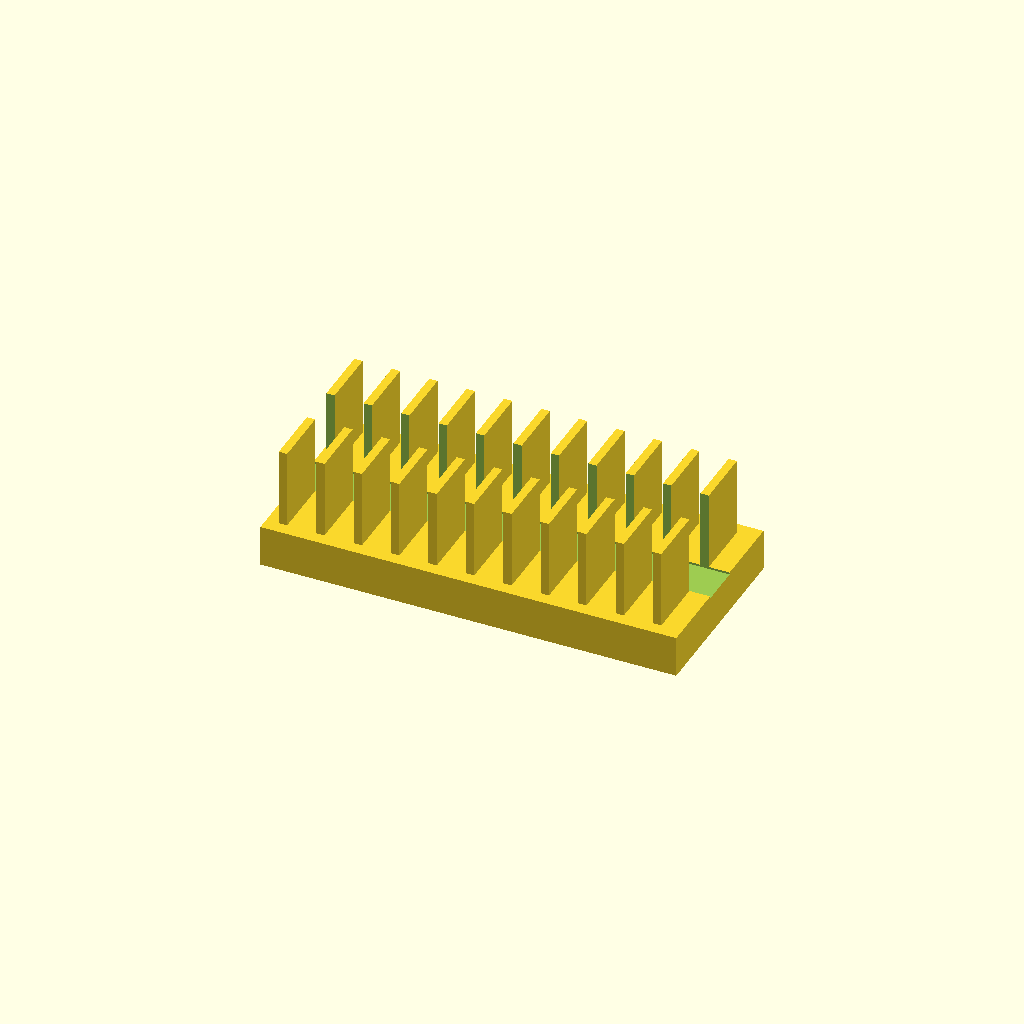
Cell 1: the model at its default parameters.
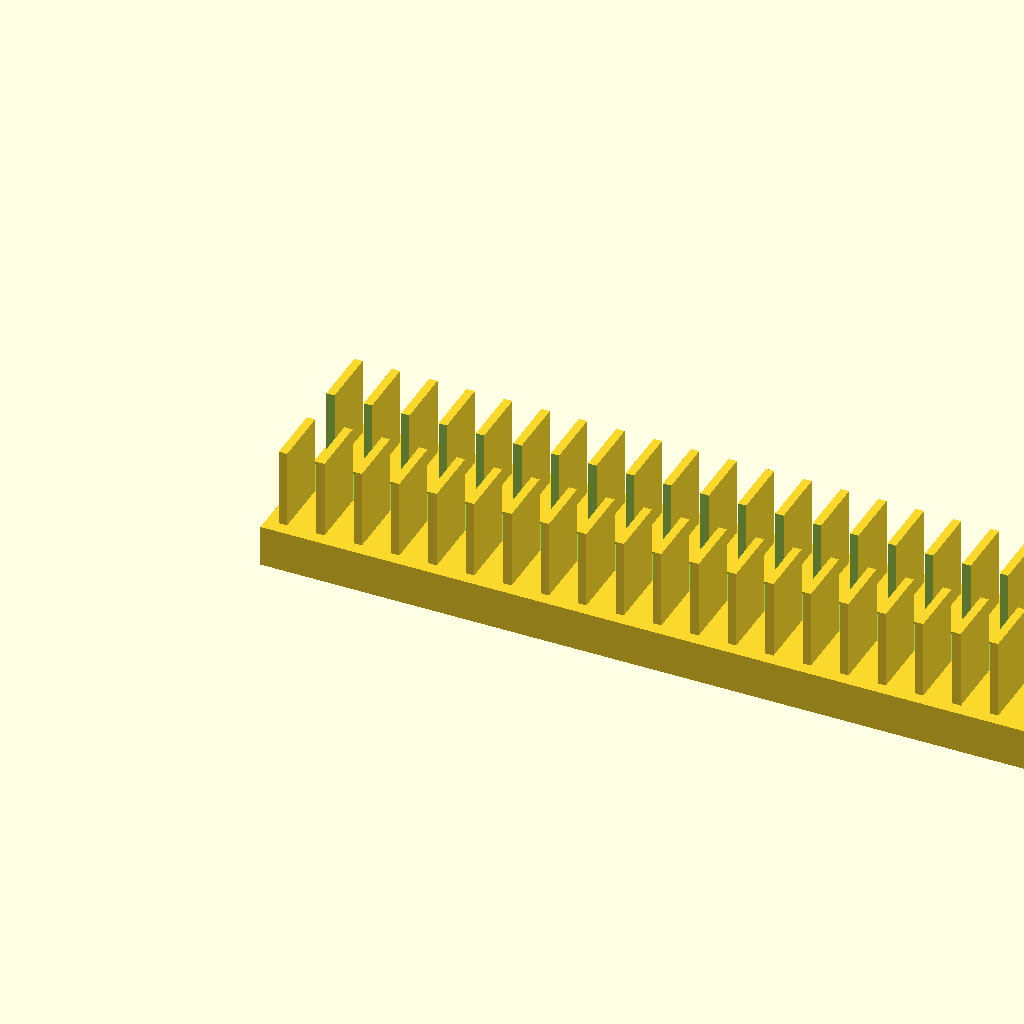
Cell 2: base_l = 200 (everything else at default).
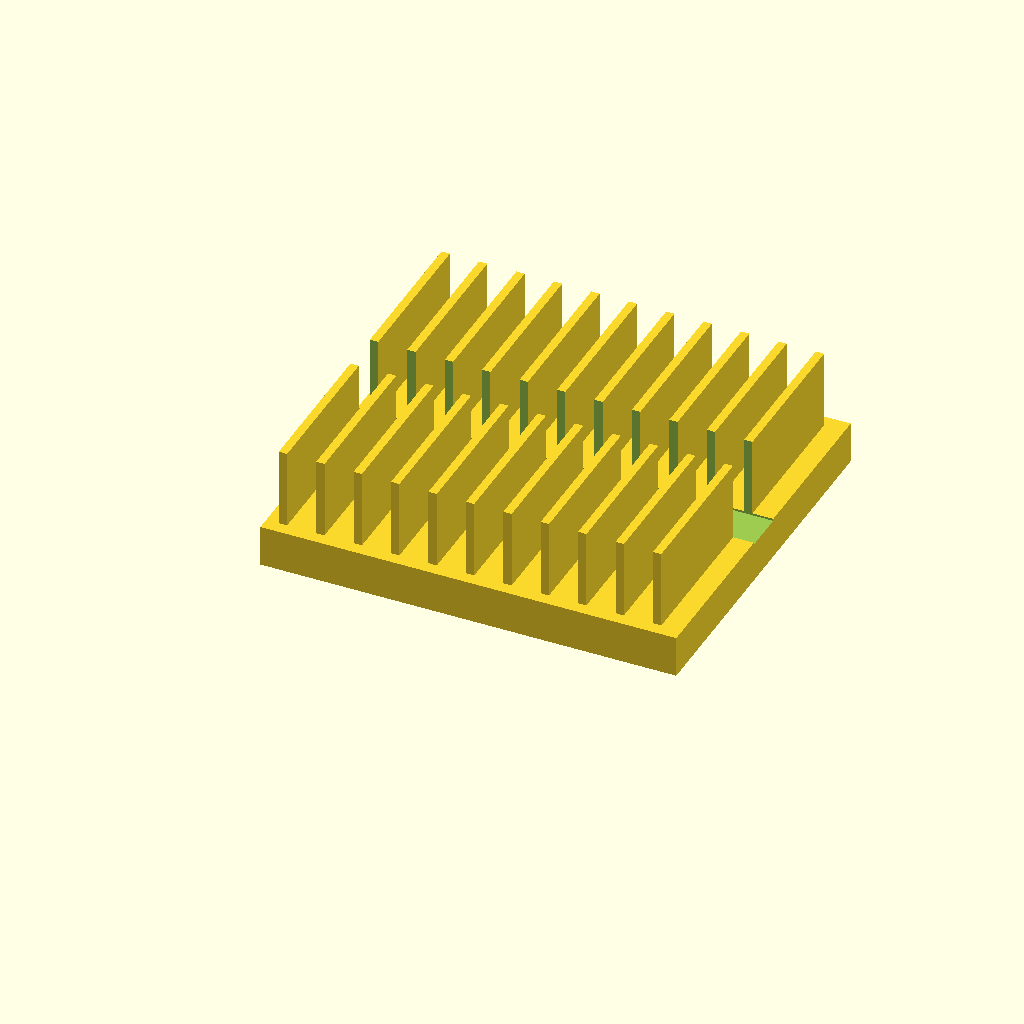
Cell 3: the same model with base_w = 90.
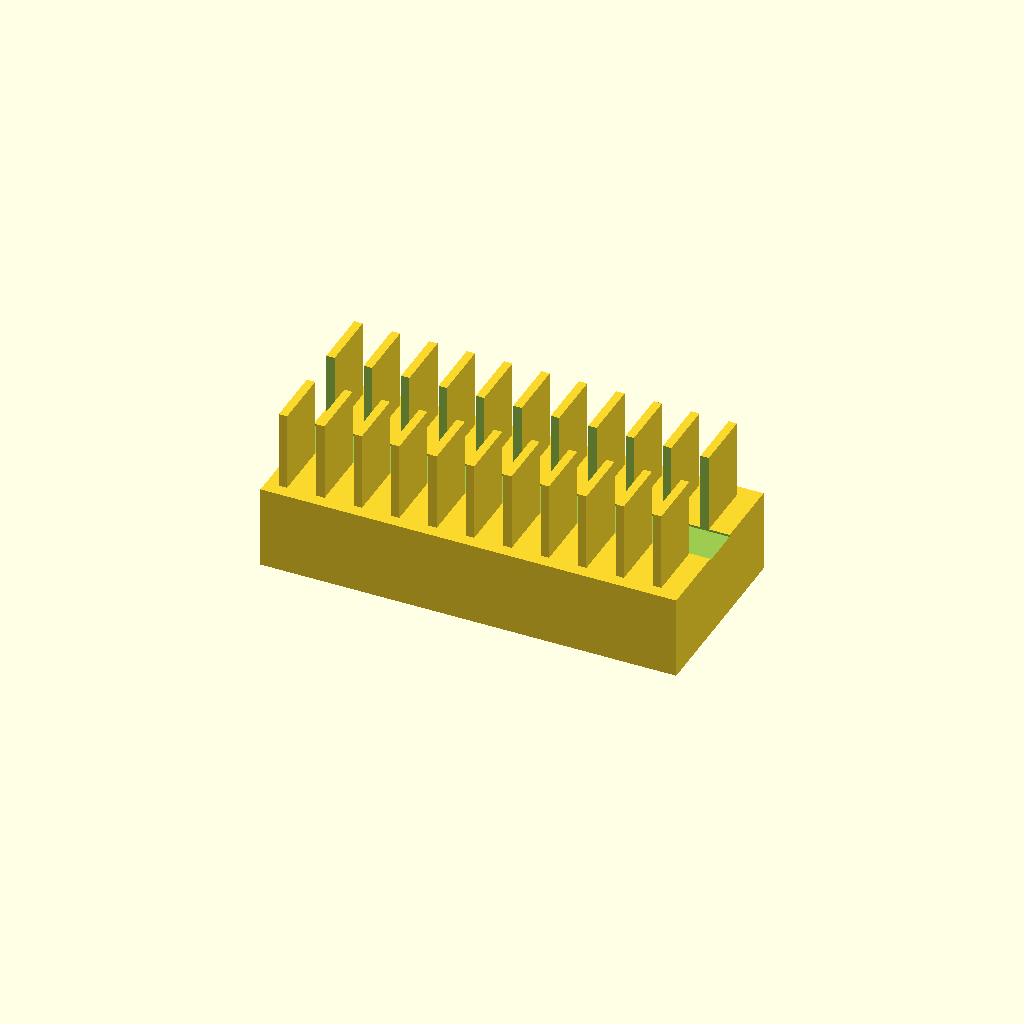
Cell 4 — base_t set to 20, the other parameters unchanged.
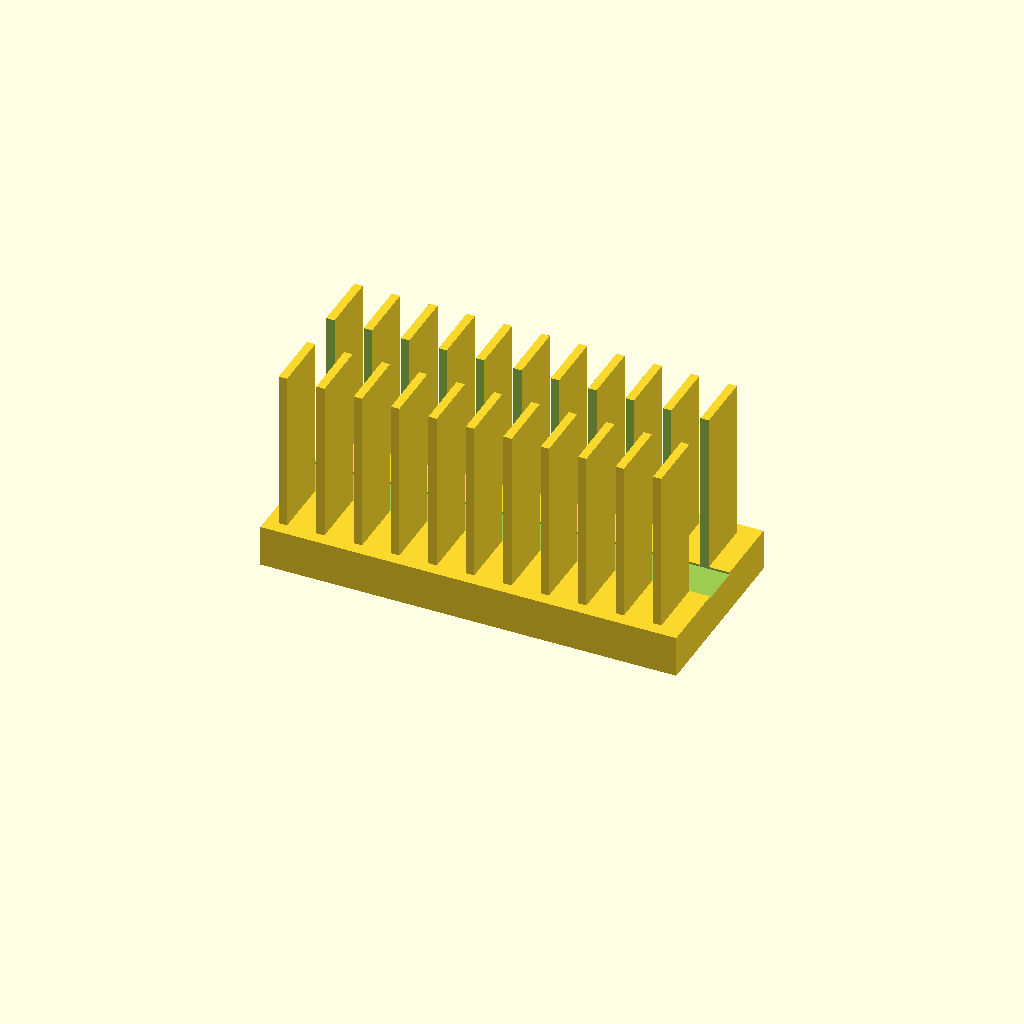
Cell 5: fin_h = 40 (everything else at default).
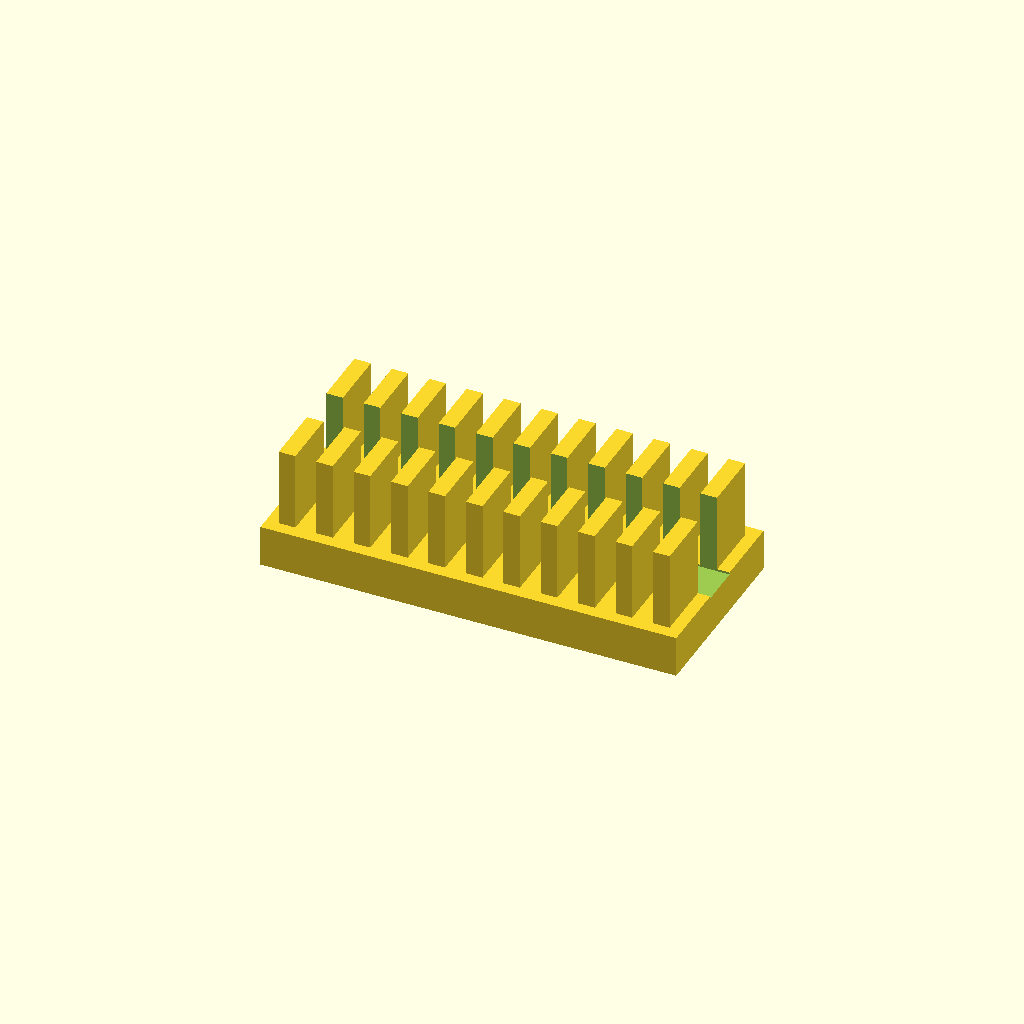
Cell 6: fin_t = 4 (everything else at default).
All cells are drawn from one camera (rotation 55°, 0°, 25°, orthographic, colour scheme Cornfield), so only the parameter changes between them.
OpenSCAD source file optional_data/data/solid2/heatsink/part_0037.scad:
$fn = 32;

// ----------------------------------------------------------------------
// Heatsink: slotted fin block
// ----------------------------------------------------------------------

// --- parameters (mm) ---
base_l = 100;             // base length, X
base_w = 45;              // base width, Y
base_t = 10;              // base plate thickness
fin_h = 20;               // fin height above the base
fin_t = 2;                // fin thickness
edge = 3;                 // margin from the base ends
pitch = 9;                // fin pitch
slot_w = 10;              // central slot width, Y
fit_tol = 0.1;            // tolerance for press fits, mm
free_tol = 0.5;           // tolerance for clearance fits, mm

n_fins = floor((base_l - 2 * edge - fin_t) / pitch) + 1;  // fin count
total_h = base_t + fin_h - 1;  // overall height

difference() {
union() {
  cube([base_l, base_w, base_t]);
  for (i = [0 : n_fins - 1])
    translate([edge + i * pitch, edge, base_t - 1])
      cube([fin_t, base_w - 2 * edge, fin_h]);
}
  translate([-1, base_w / 2 - slot_w / 2, base_t - 0.5])
    cube([base_l + 2, slot_w, fin_h + 2]);
}
Parameter table extracted from the source (name, type, default, range or options):
base_l: number, default 100
base_w: number, default 45
base_t: number, default 10
fin_h: number, default 20
fin_t: number, default 2
edge: number, default 3
pitch: number, default 9
slot_w: number, default 10
fit_tol: number, default 0.1
free_tol: number, default 0.5
